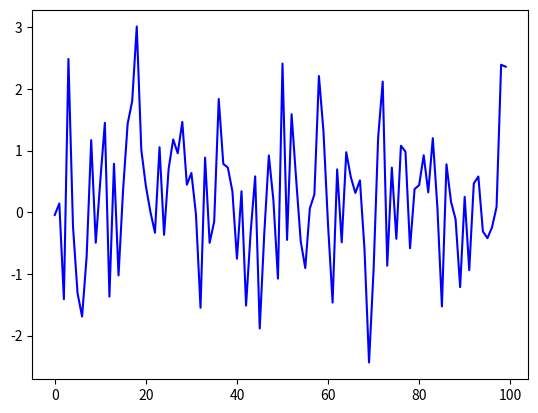

Generate this figure with matplotlib:
from random import normalvariate
import matplotlib.pyplot as plt

ts_length = 100
epsilon_values = [] # An empty list

for i in range(ts_length):
    e = normalvariate(0, 1)
    epsilon_values.append(e)

plt.plot(epsilon_values, 'b-')
plt.show()

from random import normalvariate, uniform

normalvariate(0, 1)

uniform(-1, 1)

import random

random.normalvariate(0, 1)

random.uniform(-1, 1)

x = [10, 'foo', False]
type(x)

x.append(2.5)









